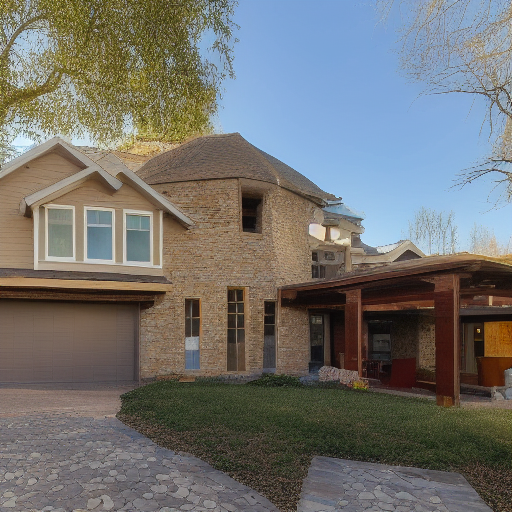
Generation parameters embedded in this image by AUTOMATIC1111 Stable Diffusion web UI or a fork of it (Forge, ...) (PNG 'parameters' text chunk):
House Exterior Photo Rustic
Negative prompt: art artwork illustration painting digital
Steps: 30, Sampler: Euler a, CFG scale: 2, Seed: 2407118854, Size: 512x512, Model hash: fe4efff1e1, Model: sd-v1-4